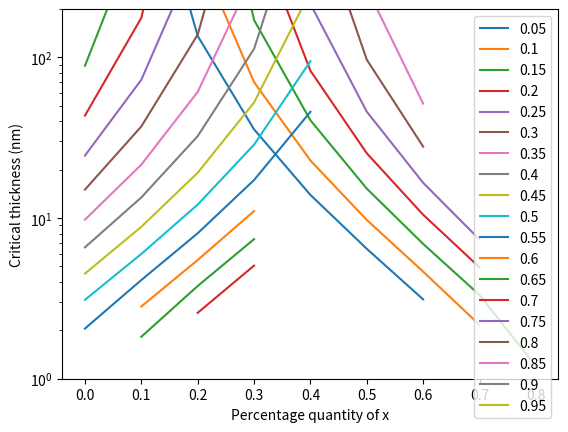

Write Python code to recreate this figure.
import math
import pandas as pd
import numpy as np
import matplotlib.pyplot as plt

pi=math.pi
bA = 4  
b=bA*(10**-10)





##For InGaAsSb
##InAs-AC
LatCon_AC =    6.0583
C12_AC    =    452.6
C11_AC    =    832.9
##InSb-AD
LatCon_AD =    6.4794
C12_AD    =    373.5
C11_AD    =    684.7
##GaAs-BC
LatCon_BC =    5.65325
C12_BC    =    566.0
C11_BC    =    1221
##GaSb-BD
LatCon_BD =    6.0959
C12_BD    =    402.6
C11_BD    =    884.2


##Substrate-GaSb
LatCon_S =     6.0959
C11_S2    =    884.2
C12_S2    =    402.6


    

y = 0
Level = 20
for j in range (1,Level,1):       ## Calculates a range of x and y values, past 30% values tend and coallese
    y=j/Level
    x = pd.Series(np.arange(0.00,(1-y),0.1))


    #print(x)
    #print(y)

    C11_alloy = x*y*C11_AC+x*(1-y)*C11_AD +(1-x)*y*C11_BC+(1-x)*(1-y)*C11_BD  ##Calculates new average C11 and C12 values
    C12_alloy = x*y*C12_AC+x*(1-y)*C12_AD +(1-x)*y*C12_BC+(1-x)*(1-y)*C12_BD
    LatCon_alloy = x*y*LatCon_AC+x*(1-y)*LatCon_AD +(1-x)*y*LatCon_BC+(1-x)*(1-y)*LatCon_BD


    v=C12_alloy/(C12_alloy+C11_alloy)
    #print("Poission Ratio: \n" + str(v) + "\n")


    A=LatCon_alloy
    a=A*(10**-10)
   # print("Lattice Constant: \n"+ str(A) + "\n")


    f=abs(((A-LatCon_S)/LatCon_S))
   # print("Missfit Percentage: \n"+ str(f*100) + " \n")

    CritThickness = 20
    
    #for j in range (99):
        #CritThicknesstemp=1+CritThicknesstemp
        #ritThickness=CritThicknesstemp
        
    for i in range (99):
            CritThickness = ((1 - v)/(1 + v))*(1/(16 * pi* np.sqrt(2)))*((b**2)/a)*((1/((f)**2)))*(np.log(CritThickness/b))

    CritThickness= CritThickness*10**9
          

    print(str(CritThickness) +"nm")
    plt.plot(x,CritThickness, label = str(y))

#plt.title(str(y))
plt.yscale("log")
plt.ylim(1,200)
plt.ylabel("Critical thickness (nm)")
plt.xlabel("Percentage quantity of x")
plt.legend()
plt.show()










